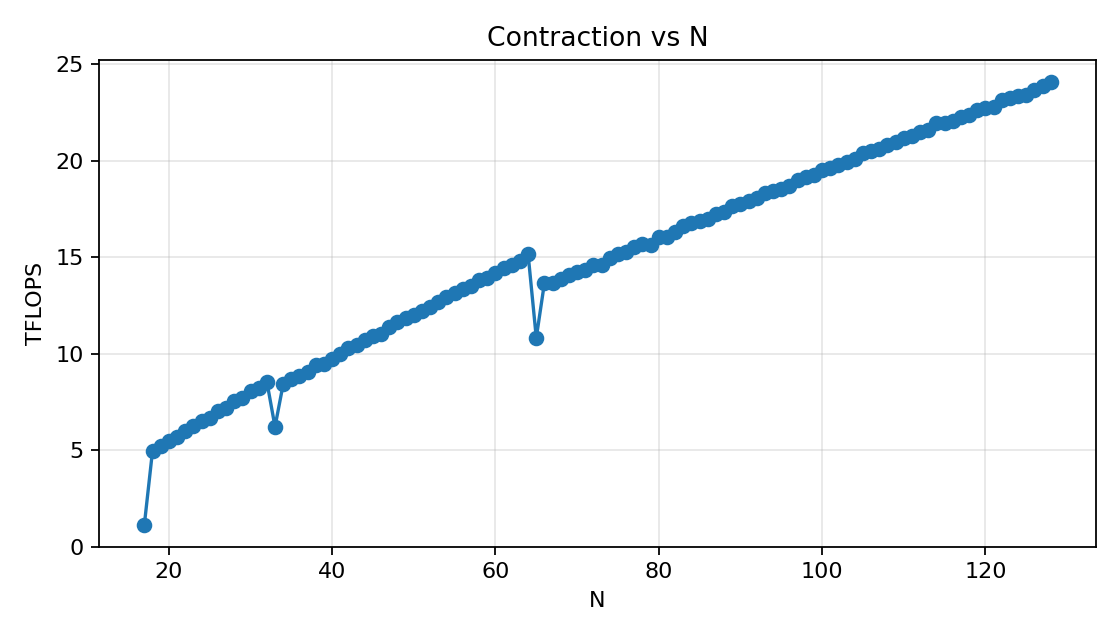

Values plotted in this chart, from the file beside it:
N, TFLOPS
17, 1.137
18, 4.962
19, 5.203
20, 5.446
21, 5.704
22, 5.983
23, 6.25
24, 6.49
25, 6.689
26, 7.018
27, 7.197
28, 7.546
29, 7.701
30, 8.068
31, 8.219
32, 8.551
33, 6.21
34, 8.411
35, 8.701
36, 8.84
37, 9.063
38, 9.39
39, 9.467
40, 9.737
41, 9.988
42, 10.29
43, 10.45
44, 10.73
45, 10.9
46, 11.04
47, 11.35
48, 11.62
49, 11.86
50, 12.02
51, 12.23
52, 12.43
53, 12.69
54, 12.92
55, 13.15
56, 13.37
57, 13.52
58, 13.81
59, 13.9
60, 14.18
61, 14.43
62, 14.62
63, 14.8
64, 15.14
65, 10.82
66, 13.67
67, 13.65
68, 13.88
69, 14.06
70, 14.25
71, 14.34
72, 14.62
73, 14.61
74, 14.94
75, 15.15
76, 15.27
... 52 more rows
